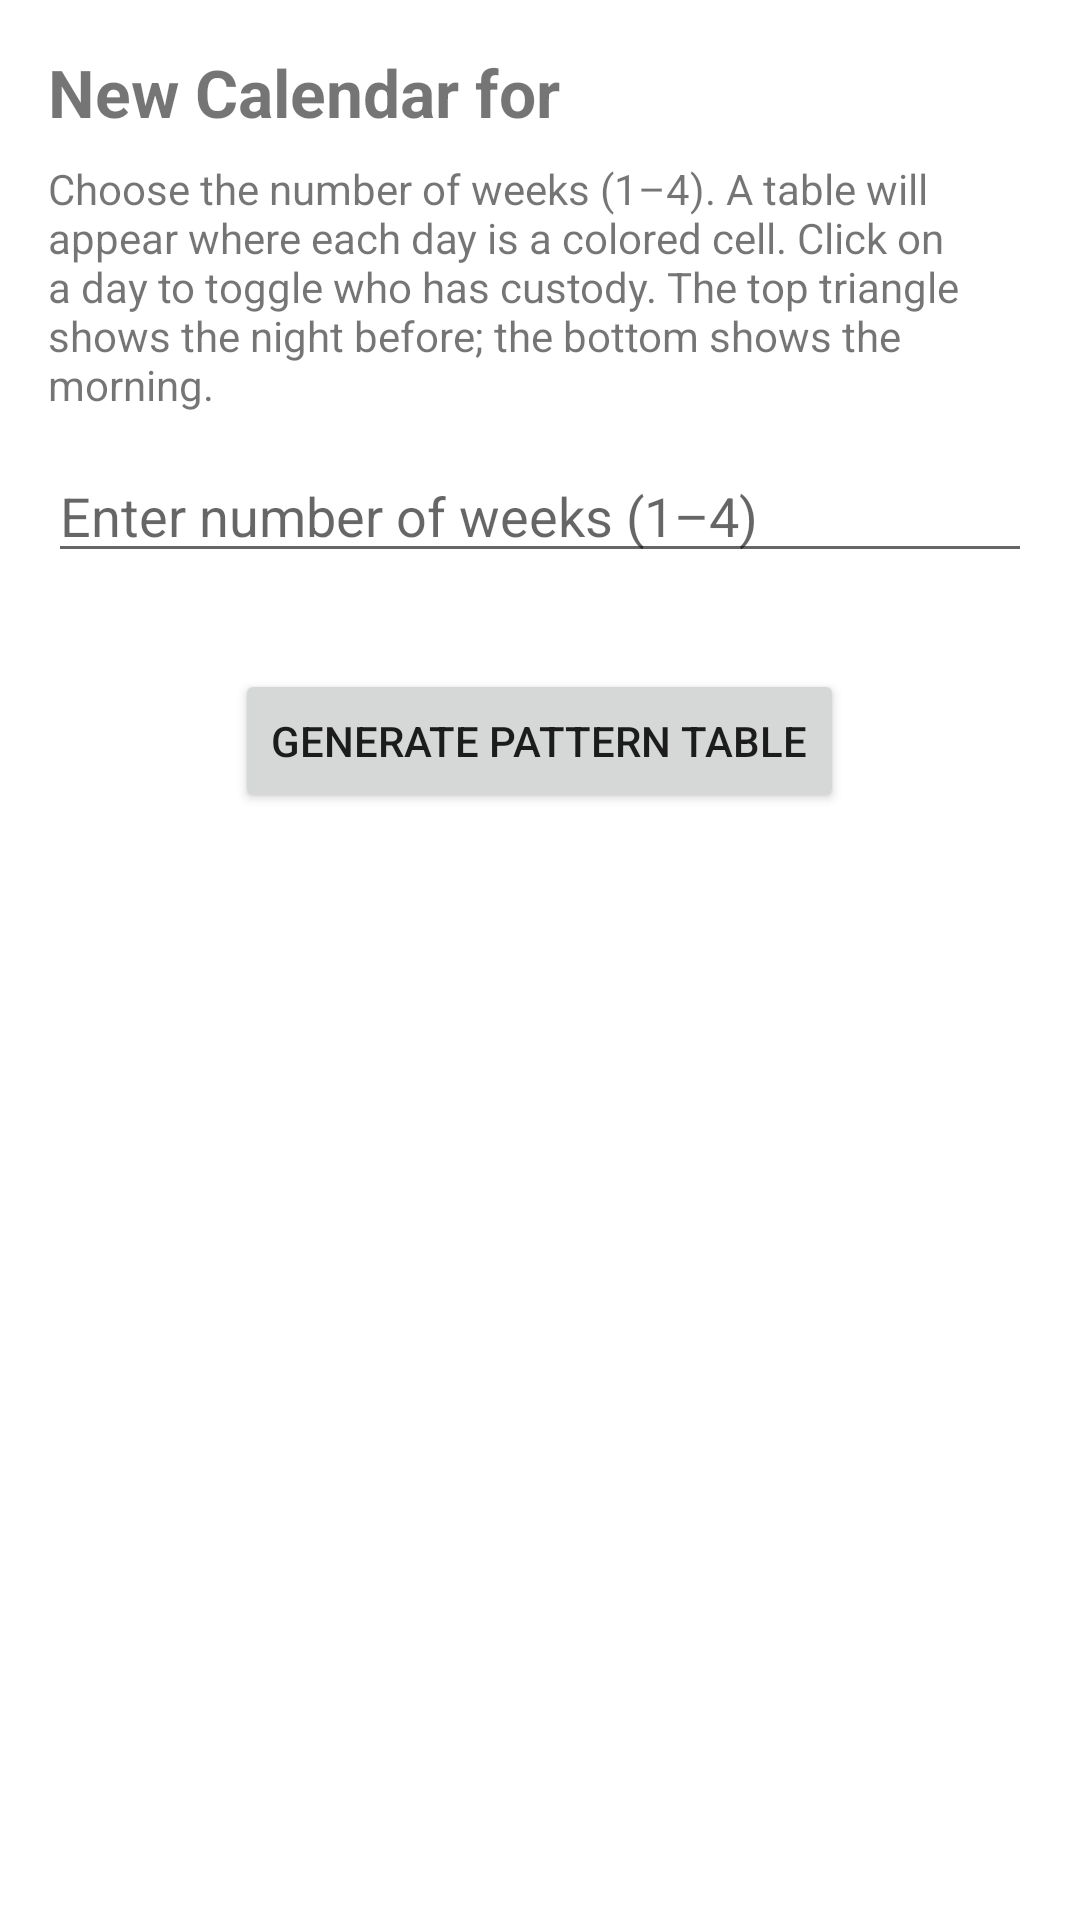

This screen was rendered from an Android layout file. Write that file and the resources it references.
<!-- AndroidManifest.xml: application theme Theme.SharedCustodyCalendar -->
<!-- res/layout/activity_pattern.xml -->
<?xml version="1.0" encoding="utf-8"?>
<ScrollView xmlns:android="http://schemas.android.com/apk/res/android"
    android:fitsSystemWindows="true"
    android:layout_width="match_parent"
    android:layout_height="match_parent"
    android:padding="16dp">

    <LinearLayout
        android:orientation="vertical"
        android:layout_width="match_parent"
        android:layout_height="wrap_content">

        
        <TextView
            android:id="@+id/titleTextView"
            android:text="New Calendar for"
            android:textStyle="bold"
            android:textSize="22sp"
            android:layout_width="wrap_content"
            android:layout_height="wrap_content"
            android:layout_marginBottom="8dp" />

        
        <TextView
            android:text="Choose the number of weeks (1–4). A table will appear where each day is a colored cell. Click on a day to toggle who has custody. The top triangle shows the night before; the bottom shows the morning."
            android:layout_width="match_parent"
            android:layout_height="wrap_content"
            android:layout_marginBottom="12dp" />

        
        <EditText
            android:id="@+id/weekCountInput"
            android:hint="Enter number of weeks (1–4)"
            android:inputType="number"
            android:layout_width="match_parent"
            android:layout_height="wrap_content"
            android:layout_marginBottom="16dp" />

        
        <LinearLayout
            android:id="@+id/legendLayout"
            android:orientation="horizontal"
            android:gravity="center"
            android:layout_width="match_parent"
            android:layout_height="wrap_content"
            android:layout_marginBottom="16dp" />

        
        <Button
            android:id="@+id/generateButton"
            android:text="Generate Pattern Table"
            android:layout_width="wrap_content"
            android:layout_height="wrap_content"
            android:layout_gravity="center_horizontal"
            android:layout_marginBottom="20dp" />

        
        <LinearLayout
            android:id="@+id/calendarGrid"
            android:layout_width="match_parent"
            android:layout_height="wrap_content"
            android:orientation="vertical"
            android:layout_marginBottom="32dp" />
    </LinearLayout>
</ScrollView>
<!-- resources referenced by this layout -->
<resources>
  <style name="Theme.SharedCustodyCalendar" parent="Theme.MaterialComponents.DayNight.DarkActionBar">
          
          <item name="colorPrimary">@color/purple_500</item>
          <item name="colorPrimaryVariant">@color/purple_700</item>
          <item name="colorOnPrimary">@color/white</item>
          
          <item name="colorSecondary">@color/teal_200</item>
          <item name="colorSecondaryVariant">@color/teal_700</item>
          <item name="colorOnSecondary">@color/black</item>
          
          <item name="android:statusBarColor">?attr/colorPrimaryVariant</item>
          
      </style>
  <!-- not gathered from this repository: default colours our renderer supplied (Android Studio template values) -->
  <color name="purple_500">#FF6200EE</color>
  <color name="purple_700">#FF3700B3</color>
  <color name="teal_200">#FF03DAC5</color>
  <color name="teal_700">#FF018786</color>
  <color name="black">#FF000000</color>
  <color name="white">#FFFFFFFF</color>
</resources>
